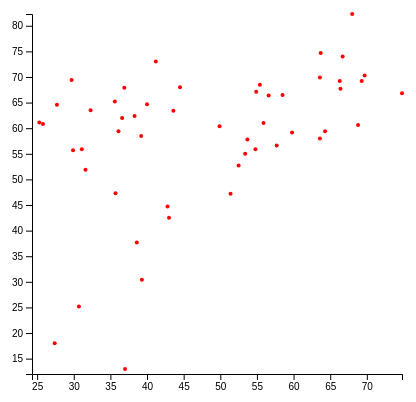
D3 v4 page, settled after 360 driven frames (6 s of simulated time); the page loaded 1 data file(s).


// ── scatterplot.js
// set the dimensions and margins of the graph
var margin = {top: 10, right: 30, bottom: 30, left: 60},
    width = 460 - margin.left - margin.right,
    height = 400 - margin.top - margin.bottom;

// append the svg object to the body of the page
var svg = d3.select("#my_scatterplot")
  .append("svg")
    .attr("width", width + margin.left + margin.right)
    .attr("height", height + margin.top + margin.bottom)
  .append("g")
    .attr("transform",
          "translate(" + margin.left + "," + margin.top + ")");

//Read the data
d3.csv("dataScatterplot.csv", function(data) {

  // Add X axis
  var x = d3.scaleLinear()
    .domain([d3.min(data, function(d) { return +d.left }) - 1, d3.max(data, function(d) { return +d.left })])
    .range([ 0, width ]);
  svg.append("g")
    .attr("transform", "translate(0," + height + ")")
    .call(d3.axisBottom(x));

  // Add Y axis
  var y = d3.scaleLinear()
    .domain([d3.min(data, function(d) { return +d.right }) - 1, d3.max(data, function(d) { return +d.right })])
    .range([ height, 0]);
  svg.append("g")
    .call(d3.axisLeft(y));

  // Add dots
  svg.append('g')
    .selectAll("dot")
    .data(data)
    .enter()
    .append("circle")
      .attr("cx", function (d) { return x(d.left); } )
      .attr("cy", function (d) { return y(d.right); } )
      .attr("r", 2)
      .style("fill", "#ff0000")

})

### data: dataScatterplot.csv
left, right
37, 13
40, 64.7
43, 42.5
68, 82.3
25.3, 61.1
25.8, 60.8
27.4, 18
27.7, 64.6
29.7, 69.4
29.9, 55.7
30.7, 25.19
31.1, 55.9
31.6, 51.9
32.3, 63.5
35.6, 65.2
35.7, 47.3
36.1, 59.4
36.6, 62
36.9, 67.9
38.3, 62.4
38.6, 37.7
39.2, 58.5
39.3, 30.4
41.2, 73
42.8, 44.7
43.6, 63.4
44.5, 68
49.9, 60.4
51.4, 47.2
52.5, 52.7
53.4, 55
53.7, 57.8
54.8, 55.9
54.9, 67.1
55.4, 68.5
55.9, 61
56.6, 66.4
57.7, 56.6
58.5, 66.5
59.8, 59.18
63.6, 58
63.6, 69.9
63.7, 74.7
64.3, 59.4
66.3, 69.2
66.4, 67.7
66.7, 74
68.8, 60.6
69.3, 69.2
69.7, 70.3
74.8, 66.8